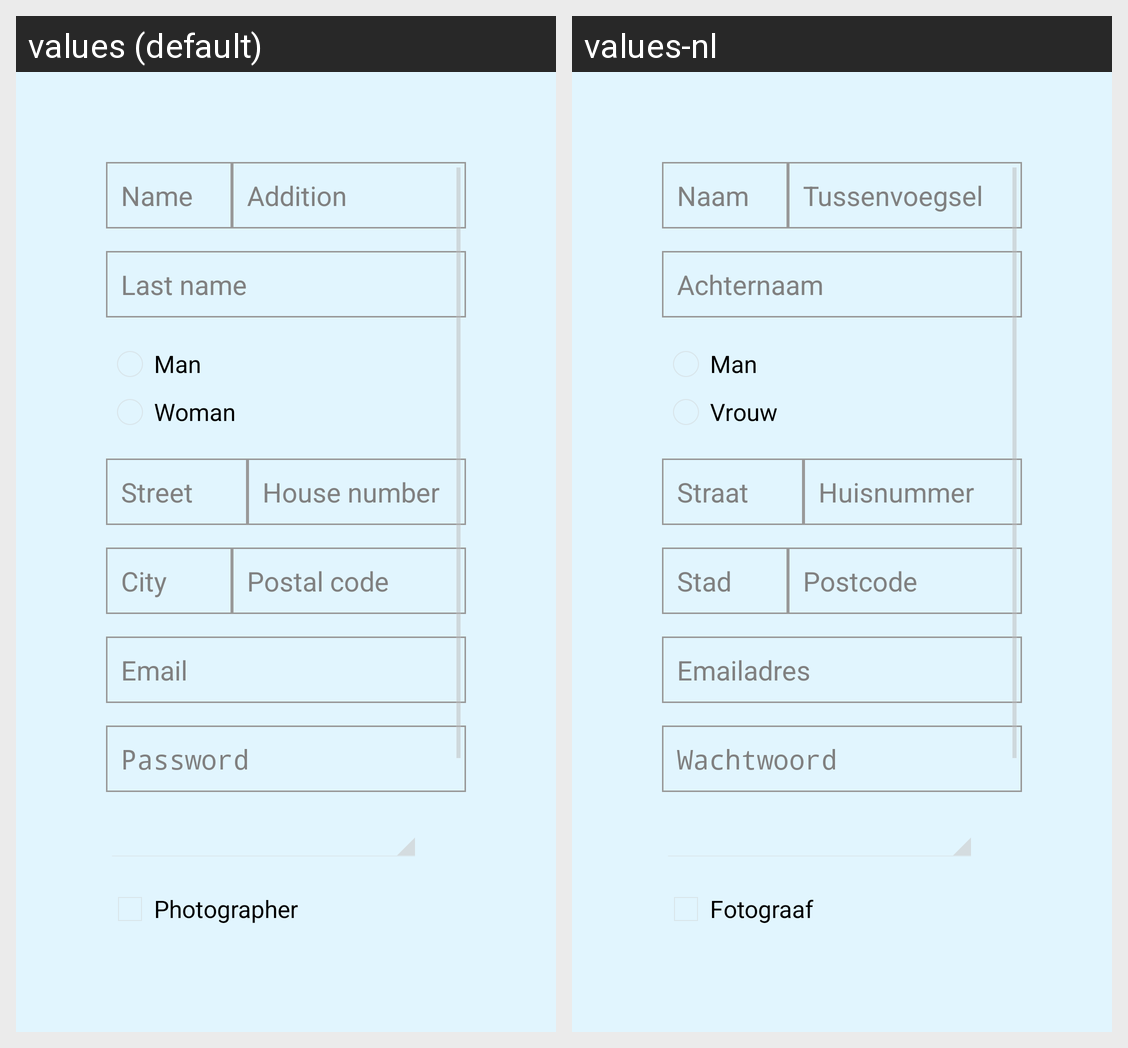

Here is an Android app screen in its default locale and in the app's own translations. Write out the translated-string differences for the strings that appear on this screen.
Android screen res/layout/activity_register.xml rendered under 2 locales, left to right: values (default), values-nl. Device: Nexus 5 (rendered at 1080×1920; each locale shown at half size, 540×960, under a caption strip naming it); theme android:Theme.Holo.NoActionBar.
Strings drawn on this screen, with the default value and each locale's value (text and hints the layout hard-codes, and strings that could not be matched under every locale, appear in the picture but are not listed):

name
  values: Name
  values-nl: Naam

tussenvoegsel
  values: Addition
  values-nl: Tussenvoegsel

lastName
  values: Last name
  values-nl: Achternaam

rb_man
  values: Man
  values-nl: Man

rb_woman
  values: Woman
  values-nl: Vrouw

Street
  values: Street
  values-nl: Straat

houseNumber
  values: House number
  values-nl: Huisnummer

City
  values: City
  values-nl: Stad

zipcode
  values: Postal code
  values-nl: Postcode

email_nl
  values: Email
  values-nl: Emailadres

login_password
  values: Password
  values-nl: Wachtwoord

ifFotograaaf
  values: Photographer
  values-nl: Fotograaf
